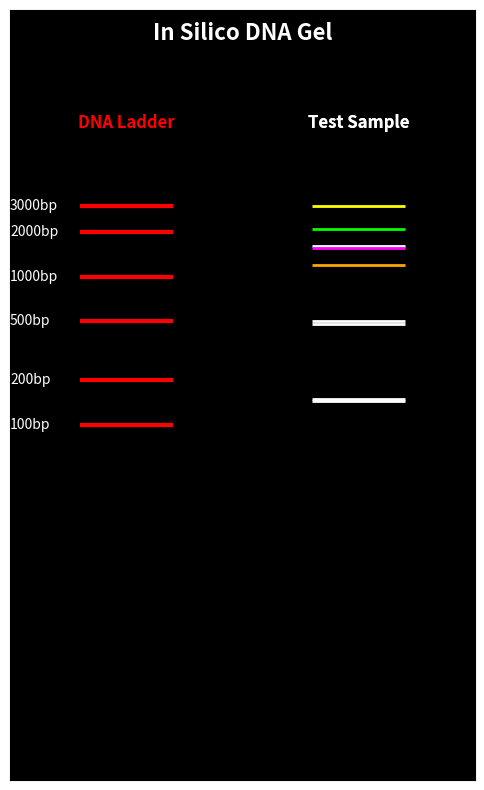

Reproduce this figure in Python.
#!/usr/bin/env python3

import matplotlib.pyplot as plt
import math

#DATA
fragment_sizes = {"Seq1": ["ATGCGT" * 500 , "GATTACA" * 300 , "TTAGGC" * 270 , "CCGTA" *100, "AT" *72],
                  "Seq2": ["GCGT" * 300 , "TTGAC" * 312 , "ATGC" * 120 , "CG" * 75]}

ladder = {'100bp': 100, '200bp': 200, '500bp': 500,
          '1000bp': 1000, '2000bp': 2000, '3000bp': 3000}

probes = {"Probe1" : "ATGCGT"*100,
          "Probe2" : "GATTACA"*50 , 
          "Probe3" : "TTGAC"*25 , 
          "Probe4" : "ATGC"*200 , 
          "Probe5" : "GCGT" *150}

probe_colors = ["yellow" , "lime" , "magenta" , "cyan" , "orange", "teal" , "blue", "coral" , "darkgreen" , "tan", "sienna", "plum", "lavendar"]



############################################################# FUNCTIONS #####################################################################

#Simulate migration distance (smaller fragments migrate farther)- plotted on a logarithmic scale, as that is how typical DNA agarose gels run 
def migration_distance(size):
    return 120 - (math.log10(size) * 25)  # inverted log spacing

#Highlighting the probe in HTML format 
def highlight_probe_html(seq, probe_dict, colors):
    """
    Returns the sequence as HTML with all probes highlighted in different colors.
    """
    seq_upper = seq.upper()
    highlighted_seq = seq  # start with original sequence

    for i, (probe_name, probe_seq) in enumerate(probe_dict.items()):  # <- use probe_dict
        probe_upper = probe_seq.upper()
        if probe_upper in seq_upper:
            start_index = seq_upper.find(probe_upper)
            end_index = start_index + len(probe_upper)
            color = colors[i]
            highlighted_seq = (
                highlighted_seq[:start_index] +
                f"<span style='background-color: {color}; font-weight: bold;'>{highlighted_seq[start_index:end_index].lower()}</span>" +
                highlighted_seq[end_index:])
            # update seq_upper to avoid overlapping replacements
            seq_upper = highlighted_seq.upper()
    return highlighted_seq

#Setting up and generating HTML file 
def generate_html(filename, fragment_sizes, probes, probe_colors): 
    matches_found = False
    with open("probe_matches_e.html", "w") as html_file:
        html_file.write("<html><head><title>Probe Matches</title></head><body style='background-color:white; font-family:monospace;'>\n")
        html_file.write(f"<h2>Probe Matches with Tm Values</h2>\n")

        # ----------- Add probe legend with Tm values -----------
        html_file.write("<h3>Probe Legend</h3>\n<ul>\n")
        for i, (probe_name, probe_seq) in enumerate(probes.items()):
            color = probe_colors[i % len(probe_colors)]
            tm = calculate_tm(probe_seq)
            html_file.write(
                f"<li><b>{probe_name}</b>: "
                f"<span style='background-color:{color};'>{probe_seq}</span> "
                f"({len(probe_seq)} bp, Tm = {tm}C)</li>\n")
        html_file.write("</ul><hr>\n")

        # -------Highlight probe matches in sequences ------------
        for sample_name, sequences in fragment_sizes.items():
            for i, seq in enumerate(sequences, start=1):
                highlighted = highlight_probe_html(seq, probes, probe_colors)
                if highlighted != seq:  # if any probe was highlighted
                    html_file.write(f"<p><b>{sample_name} - Fragment {i} ({len(seq)} bp):</b> {highlighted}</p>\n")
                    matches_found = True

        if not matches_found:
            html_file.write("<p>No sequences matched any probe.</p>\n")

        html_file.write("</body></html>")

print("HTML file and legend for probes in gel 'probe_matches_d.html' created with probe-highlighted sequences.")

#DNA ladder in gel
def plot_ladder(ax, ladder, x_pos, color ="red"):
    for name, size in ladder.items():
        y = migration_distance(size)
        ax.hlines(y, x_pos-0.2, x_pos+0.2, color=color, linewidth=3)
        ax.text(x_pos-0.5, y, name, color='white', va='center')
    ax.text(x_pos, +20, "DNA Ladder", color=color, ha='center', fontsize=12, fontweight='bold')

#Sample lane in gel 
def plot_sample_lane(ax, fragment_sizes, probes, probe_colors, x_pos, lane_lable="Test Sample"):
    sample_color = "white"
    for sample_name, seq_list in fragment_sizes.items(): 
        for seq in seq_list:
            y = migration_distance(len(seq))
            band_color = sample_color
            for i, probe_seq in enumerate(probes.values()):
                if probe_seq in seq:
                    band_color = probe_colors[i % len(probe_colors)]
                    print(f"Probe '{probe_seq}' detected in {sample_name} fragment ({len(seq)} bp)")
                    break  # stop at first matching probe
            ax.hlines(y, x_pos-0.2, x_pos+0.2, color=band_color, linewidth=2)
        ax.text(x_pos, +20, "Test Sample", color=sample_color, ha='center', fontsize=12, fontweight='bold')

#Saving fragment lengths to a file(.txt)
def save_fragment_lengths(filename, fragment_sizes): 
    with open("dna_fragments_lengths_d.txt", "w") as f:
        for sample_name, sequences in fragment_sizes.items():
            f.write(f"Sample: {sample_name}\n")
            for i, seq in enumerate(sequences, start=1):
                f.write(f"  Fragment {i}: Length = {len(seq)} bp\n Sequence: {seq}\n")
            f.write("\n")  # extra line between samples

#Melting temperature calculation (Wallace Rule)
def calculate_tm(seq): 
    seq = seq.upper()
    a = seq.count ("A")
    t = seq.count ("T")
    g = seq.count ("G")
    c = seq.count ("C")
    total = a + t + g + c 
    if total < 14: 
        tm = 2*(a+t) + 4*(g+c) # using Wallace rule for shorter (less than 14 bp) oligos 
    else:
        tm = 64.9 + 41*(g+c -16.4)/total
    return round (tm, 1)


############################################## MAIN SCRIPT ####################################################

#Generate HTML with Tm values
generate_html("probe_matches_e.html", fragment_sizes, probes, probe_colors)

# Gel plot setup
fig, ax = plt.subplots(figsize=(6, 10))
ax.set_facecolor('black')
ax.set_ylim(0,130)
ax.set_xlim(0,2)#adjusted to fir both lanes 
ax.invert_yaxis()
ax.set_xticks([])
ax.set_yticks([])

#Plot ladder 
ladder_x = 0.5
plot_ladder(ax, ladder, ladder_x)

#Plot sample lane 
lane_x = 1.5
plot_sample_lane(ax, fragment_sizes, probes, probe_colors, lane_x)

#Title of plot 
title_x = (ladder_x + lane_x) / 2
ax.text(title_x, 5, "In Silico DNA Gel", color='white', ha='center', fontsize=16, fontweight='bold')

#Saving plot
plt.savefig("in_silico_test_gel_fixed_e.png", dpi=300, bbox_inches='tight', facecolor=fig.get_facecolor())
plt.show()

#Save fragment lengths
save_fragment_lengths("dna_fragments_lengths_d.txt", fragment_sizes)
